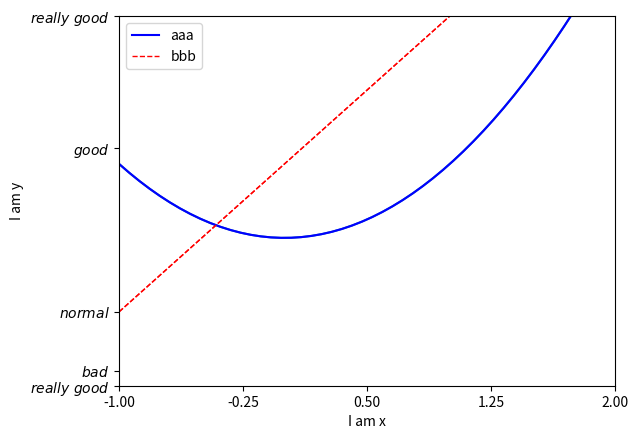

Python code for this plot:
# Legend 图例

import matplotlib.pyplot as plt
import numpy as np

x = np.linspace(-1,2,50)
y1 = 2*x+1
y2 = x**2

plt.figure()

plt.xlim((-1,2)) # 设置x坐标轴范围
plt.ylim((-2,3)) # 设置y坐标轴范围
plt.xlabel('I am x')
plt.ylabel('I am y')

new_ticks = np.linspace(-1,2,5)
print(new_ticks)
plt.xticks(new_ticks) # 替换掉原来坐标轴上的标识
plt.yticks([-2,-1.8,-1,1.22,3,],
        [r'$really\ good$',r'$bad$',r'$normal$',r'$good$',r'$really\ good$']) # 为采用tex形式展示，加上正则表达式

plt.plot(x,y2,label='up') # label即线的名字
plt.plot(x,y1,color='red',linewidth=1.0,linestyle='--',label='down')
# plt.legend() # 给图片打上图例，不放参数即用默认图例
# plt.legend(handles=[],labels=,loc='best') # loc='best'就是由系统自动找一个最好的位置给它
# handles的作用如下
l1, = plt.plot(x,y2,color='blue',label='up')
l2, = plt.plot(x,y1,color='red',linewidth=1.0,linestyle='--',label='down') # 注意变量名后要有逗号

plt.legend(handles=[l1,l2,], labels=['aaa','bbb'],loc='best') # 如果只想打印aaa的图例，可以把labels里，后面的'bbb'去掉，逗号要保留

plt.show()

